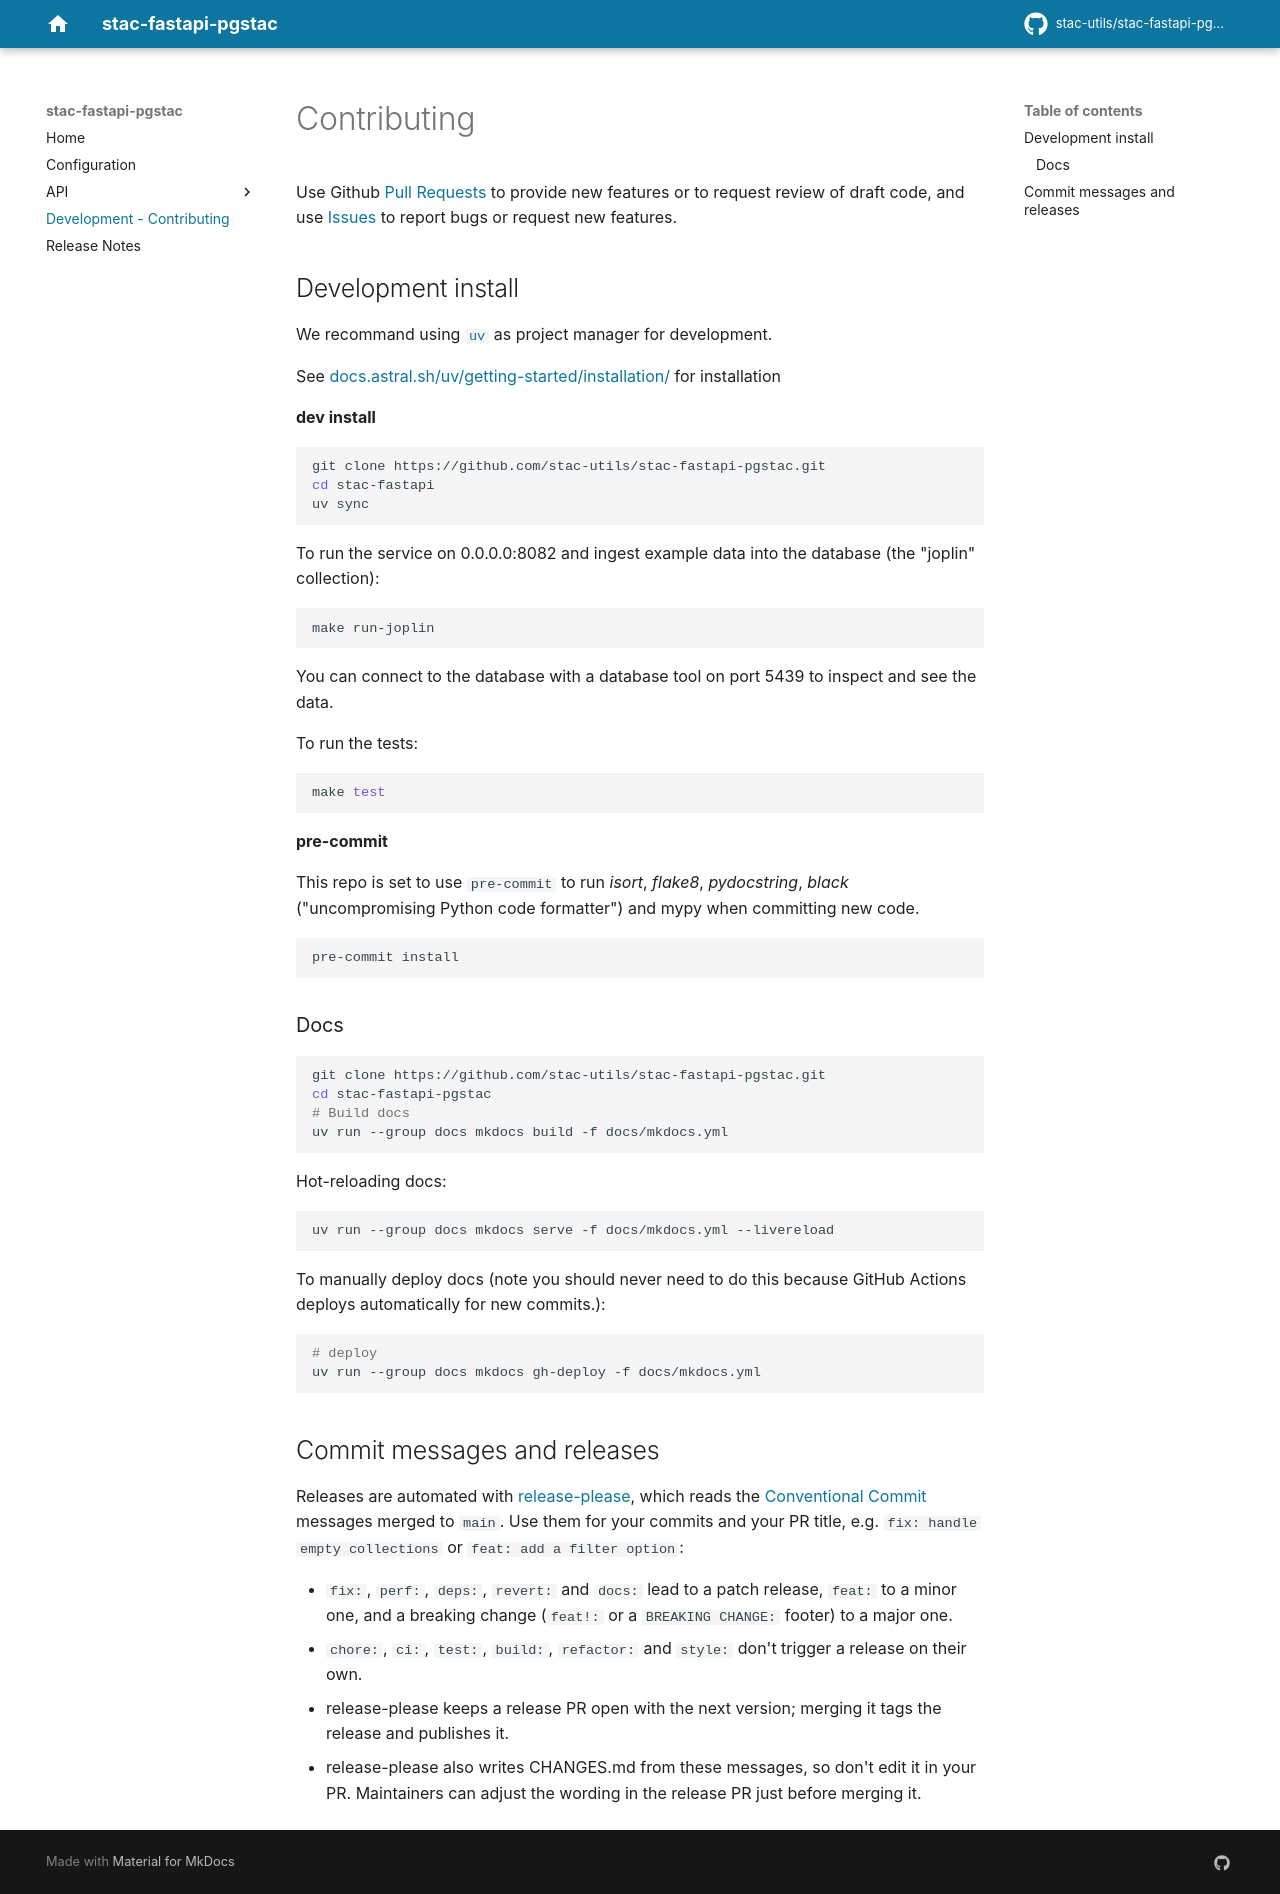

repository: stac-utils/stac-fastapi-pgstac · page: contributing/index.html · generator: mkdocs

# Contributing

Use Github [Pull Requests](https://github.com/stac-utils/stac-fastapi-pgstac/pulls) to provide new features or to request review of draft code, and use [Issues](https://github.com/stac-utils/stac-fastapi-pgstac/issues) to report bugs or request new features.

## Development install

We recommand using [`uv`](https://docs.astral.sh/uv) as project manager for development.

See https://docs.astral.sh/uv/getting-started/installation/ for installation 

**dev install**

```bash
git clone https://github.com/stac-utils/stac-fastapi-pgstac.git
cd stac-fastapi
uv sync
```

To run the service on 0.0.0.0:8082 and ingest example data into the database (the "joplin" collection):

```shell
make run-joplin
```

You can connect to the database with a database tool on port 5439 to inspect and see the data. 

To run the tests:

```shell
make test
```

**pre-commit**

This repo is set to use `pre-commit` to run *isort*, *flake8*, *pydocstring*, *black* ("uncompromising Python code formatter") and mypy when committing new code.

```shell
pre-commit install
```

### Docs

```bash
git clone https://github.com/stac-utils/stac-fastapi-pgstac.git
cd stac-fastapi-pgstac
# Build docs
uv run --group docs mkdocs build -f docs/mkdocs.yml
```

Hot-reloading docs:

```bash
uv run --group docs mkdocs serve -f docs/mkdocs.yml --livereload
```

To manually deploy docs (note you should never need to do this because GitHub
Actions deploys automatically for new commits.):

```bash
# deploy
uv run --group docs mkdocs gh-deploy -f docs/mkdocs.yml
```

## Commit messages and releases

Releases are automated with [release-please](https://github.com/googleapis/release-please), which reads the [Conventional Commit](https://www.conventionalcommits.org/) messages merged to `main`. Use them for your commits and your PR title, e.g. `fix: handle empty collections` or `feat: add a filter option`:

- `fix:`, `perf:`, `deps:`, `revert:` and `docs:` lead to a patch release, `feat:` to a minor one, and a breaking change (`feat!:` or a `BREAKING CHANGE:` footer) to a major one.
- `chore:`, `ci:`, `test:`, `build:`, `refactor:` and `style:` don't trigger a release on their own.
- release-please keeps a release PR open with the next version; merging it tags the release and publishes it.
- release-please also writes CHANGES.md from these messages, so don't edit it in your PR. Maintainers can adjust the wording in the release PR just before merging it.
